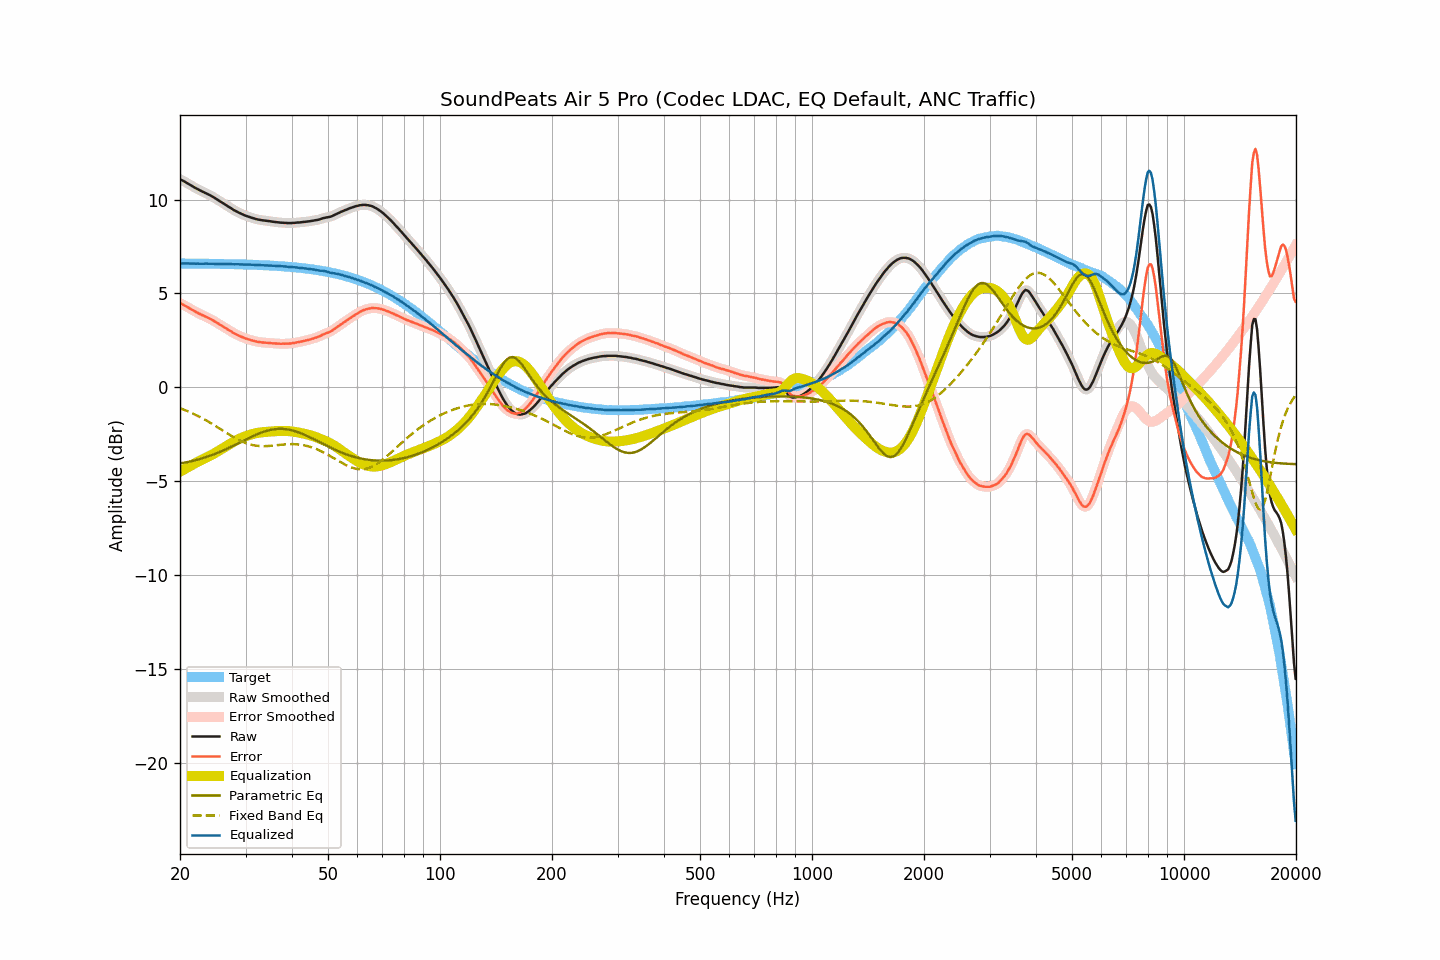

The file beside this chart, header and first rows:
frequency, raw, smoothed, error, error_smoothed, equalization, parametric_eq, fixed_band_eq, equalized_raw, equalized_smoothed, target
20.00, 11.08, 11.08, 4.48, 4.48, -4.49, -4.05, -1.11, 6.59, 6.59, 6.60
20.20, 11.04, 11.04, 4.44, 4.44, -4.44, -4.04, -1.14, 6.59, 6.59, 6.60
20.40, 11.00, 10.99, 4.40, 4.40, -4.40, -4.02, -1.18, 6.60, 6.60, 6.59
20.61, 10.95, 10.95, 4.35, 4.35, -4.35, -4.01, -1.21, 6.60, 6.60, 6.59
20.81, 10.90, 10.90, 4.30, 4.31, -4.30, -3.99, -1.24, 6.60, 6.60, 6.59
21.02, 10.85, 10.85, 4.25, 4.25, -4.25, -3.97, -1.28, 6.60, 6.60, 6.59
21.23, 10.80, 10.80, 4.21, 4.21, -4.20, -3.96, -1.32, 6.59, 6.59, 6.59
21.44, 10.75, 10.75, 4.16, 4.16, -4.16, -3.94, -1.36, 6.59, 6.59, 6.59
21.66, 10.70, 10.70, 4.11, 4.11, -4.11, -3.92, -1.39, 6.59, 6.59, 6.59
21.87, 10.65, 10.65, 4.06, 4.06, -4.06, -3.89, -1.44, 6.59, 6.59, 6.59
22.09, 10.60, 10.60, 4.01, 4.01, -4.01, -3.87, -1.48, 6.58, 6.59, 6.59
22.31, 10.56, 10.55, 3.97, 3.97, -3.97, -3.85, -1.52, 6.59, 6.59, 6.59
22.54, 10.51, 10.51, 3.92, 3.92, -3.93, -3.83, -1.56, 6.58, 6.58, 6.59
22.76, 10.47, 10.47, 3.88, 3.88, -3.88, -3.80, -1.61, 6.58, 6.58, 6.59
22.99, 10.43, 10.43, 3.84, 3.84, -3.84, -3.78, -1.65, 6.58, 6.58, 6.59
23.22, 10.39, 10.39, 3.80, 3.80, -3.80, -3.75, -1.70, 6.58, 6.59, 6.58
23.45, 10.35, 10.35, 3.76, 3.76, -3.76, -3.72, -1.75, 6.58, 6.58, 6.58
23.69, 10.31, 10.31, 3.73, 3.72, -3.72, -3.69, -1.80, 6.59, 6.58, 6.58
23.92, 10.26, 10.26, 3.68, 3.68, -3.68, -3.66, -1.85, 6.58, 6.58, 6.58
24.16, 10.22, 10.21, 3.64, 3.64, -3.63, -3.63, -1.90, 6.58, 6.58, 6.58
24.40, 10.17, 10.17, 3.59, 3.59, -3.59, -3.60, -1.95, 6.58, 6.58, 6.58
24.65, 10.12, 10.12, 3.54, 3.54, -3.54, -3.57, -2.00, 6.58, 6.58, 6.58
24.89, 10.07, 10.06, 3.49, 3.49, -3.49, -3.54, -2.05, 6.58, 6.58, 6.58
25.14, 10.01, 10.01, 3.43, 3.44, -3.44, -3.50, -2.11, 6.57, 6.57, 6.57
25.39, 9.96, 9.95, 3.38, 3.38, -3.38, -3.47, -2.16, 6.57, 6.57, 6.57
25.65, 9.90, 9.90, 3.33, 3.33, -3.33, -3.43, -2.21, 6.57, 6.57, 6.57
25.91, 9.85, 9.85, 3.28, 3.28, -3.28, -3.40, -2.27, 6.57, 6.57, 6.57
26.16, 9.80, 9.79, 3.23, 3.23, -3.22, -3.36, -2.32, 6.57, 6.57, 6.57
26.43, 9.74, 9.74, 3.17, 3.17, -3.17, -3.32, -2.38, 6.57, 6.57, 6.57
26.69, 9.69, 9.69, 3.12, 3.12, -3.12, -3.28, -2.43, 6.57, 6.57, 6.57
26.96, 9.63, 9.63, 3.06, 3.07, -3.07, -3.24, -2.48, 6.56, 6.57, 6.56
27.23, 9.58, 9.58, 3.02, 3.02, -3.01, -3.20, -2.54, 6.56, 6.56, 6.56
27.50, 9.53, 9.52, 2.97, 2.96, -2.96, -3.16, -2.59, 6.56, 6.56, 6.56
27.77, 9.47, 9.47, 2.91, 2.91, -2.91, -3.12, -2.64, 6.55, 6.56, 6.56
28.05, 9.42, 9.42, 2.86, 2.86, -2.87, -3.08, -2.69, 6.55, 6.55, 6.56
28.33, 9.38, 9.37, 2.82, 2.82, -2.82, -3.03, -2.73, 6.56, 6.55, 6.55
28.62, 9.33, 9.33, 2.78, 2.78, -2.78, -2.99, -2.78, 6.55, 6.55, 6.55
28.90, 9.29, 9.29, 2.74, 2.74, -2.74, -2.95, -2.82, 6.55, 6.55, 6.55
29.19, 9.25, 9.25, 2.70, 2.70, -2.70, -2.90, -2.86, 6.55, 6.55, 6.55
29.48, 9.21, 9.21, 2.66, 2.66, -2.66, -2.86, -2.90, 6.54, 6.54, 6.54
29.78, 9.17, 9.17, 2.63, 2.63, -2.63, -2.82, -2.94, 6.54, 6.54, 6.54
30.08, 9.14, 9.14, 2.60, 2.60, -2.60, -2.78, -2.97, 6.54, 6.54, 6.54
30.38, 9.11, 9.11, 2.57, 2.57, -2.57, -2.73, -3.00, 6.54, 6.54, 6.54
30.68, 9.08, 9.08, 2.54, 2.54, -2.54, -2.69, -3.03, 6.54, 6.54, 6.53
30.99, 9.05, 9.05, 2.52, 2.52, -2.52, -2.65, -3.05, 6.53, 6.53, 6.53
31.30, 9.02, 9.02, 2.49, 2.49, -2.49, -2.61, -3.07, 6.53, 6.53, 6.53
31.61, 9.00, 8.99, 2.47, 2.47, -2.47, -2.57, -3.09, 6.53, 6.52, 6.52
31.93, 8.97, 8.97, 2.45, 2.45, -2.45, -2.54, -3.10, 6.52, 6.52, 6.52
32.24, 8.95, 8.95, 2.43, 2.43, -2.43, -2.50, -3.12, 6.52, 6.52, 6.52
32.57, 8.93, 8.93, 2.41, 2.41, -2.42, -2.46, -3.12, 6.51, 6.51, 6.51
32.89, 8.92, 8.91, 2.41, 2.40, -2.40, -2.43, -3.13, 6.51, 6.51, 6.51
33.22, 8.90, 8.90, 2.39, 2.39, -2.39, -2.40, -3.13, 6.50, 6.51, 6.51
33.55, 8.89, 8.89, 2.38, 2.38, -2.38, -2.37, -3.13, 6.50, 6.50, 6.50
33.89, 8.88, 8.88, 2.38, 2.38, -2.38, -2.34, -3.13, 6.50, 6.50, 6.50
34.23, 8.87, 8.87, 2.37, 2.37, -2.37, -2.32, -3.13, 6.50, 6.50, 6.50
34.57, 8.86, 8.86, 2.37, 2.37, -2.36, -2.29, -3.12, 6.49, 6.49, 6.49
34.92, 8.85, 8.84, 2.36, 2.36, -2.36, -2.27, -3.12, 6.49, 6.49, 6.49
35.27, 8.83, 8.83, 2.35, 2.35, -2.35, -2.26, -3.11, 6.48, 6.48, 6.48
35.62, 8.82, 8.82, 2.34, 2.34, -2.34, -2.24, -3.10, 6.47, 6.48, 6.48
35.97, 8.81, 8.81, 2.34, 2.34, -2.34, -2.23, -3.09, 6.47, 6.47, 6.47
... 635 more rows
